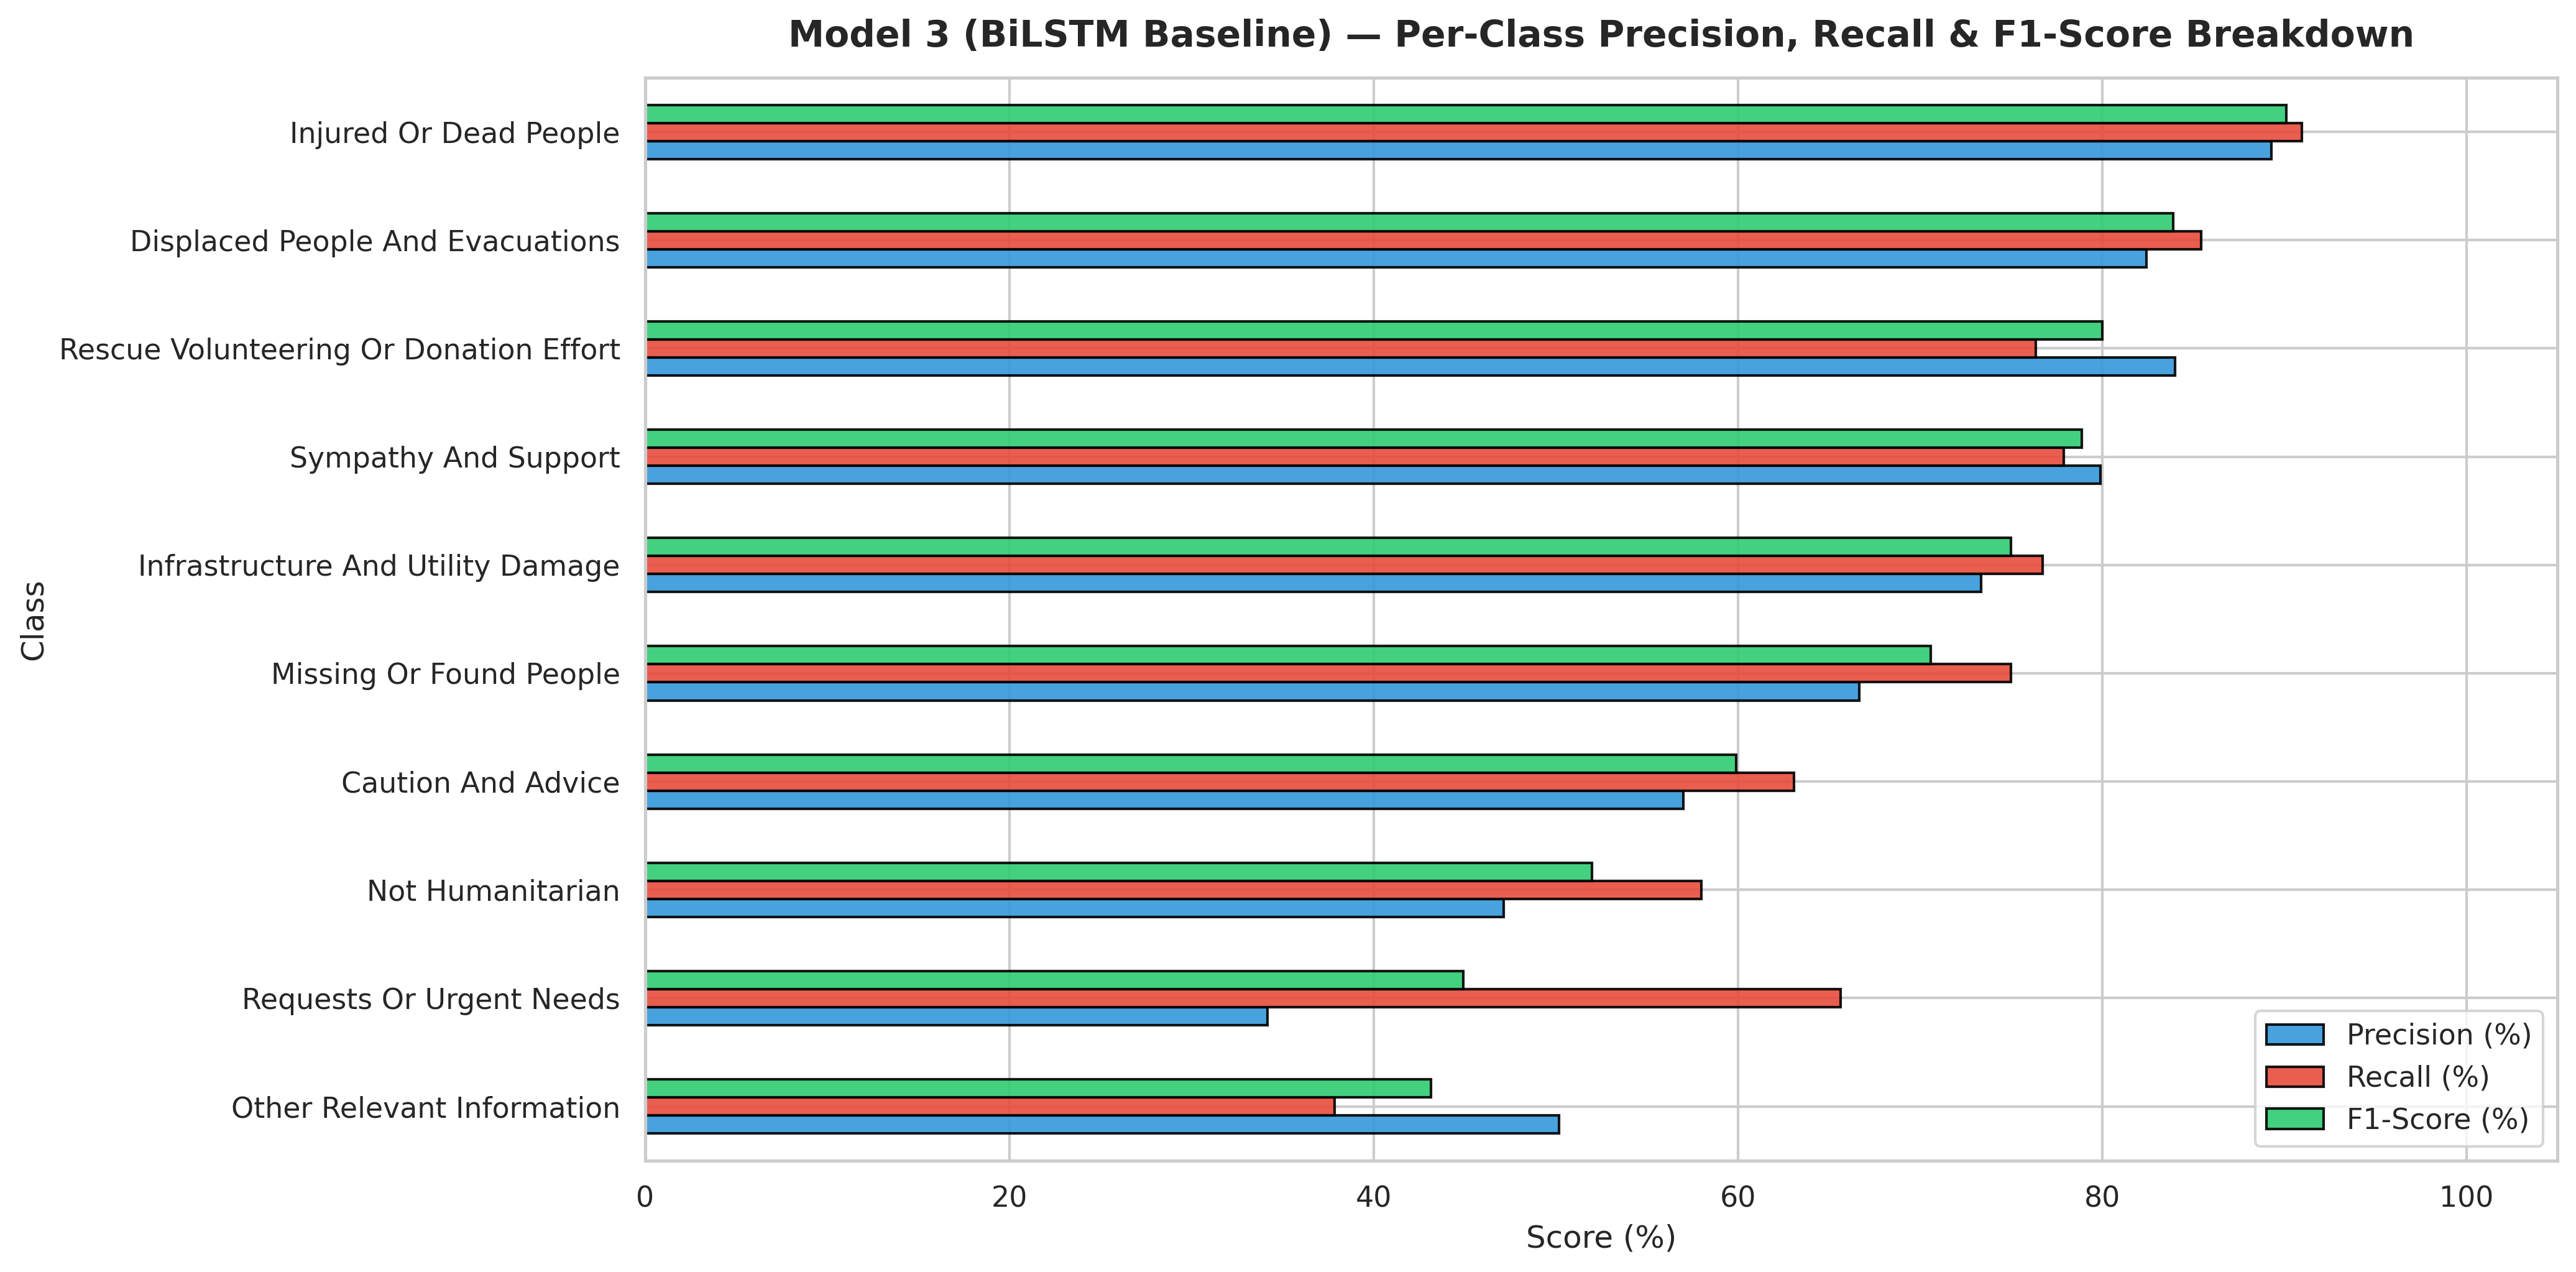

The table this chart was drawn from, first rows:
Class, Precision (%), Recall (%), F1-Score (%)
Other Relevant Information, 50.19, 37.85, 43.15
Requests Or Urgent Needs, 34.17, 65.64, 44.94
Not Humanitarian, 47.13, 57.99, 52
Caution And Advice, 57.01, 63.08, 59.89
Missing Or Found People, 66.67, 75.0, 70.59
Infrastructure And Utility Damage, 73.35, 76.75, 75.01
Sympathy And Support, 79.91, 77.88, 78.88
Rescue Volunteering Or Donation Effort, 84.02, 76.37, 80.01
Displaced People And Evacuations, 82.42, 85.44, 83.9
Injured Or Dead People, 89.28, 90.95, 90.11
